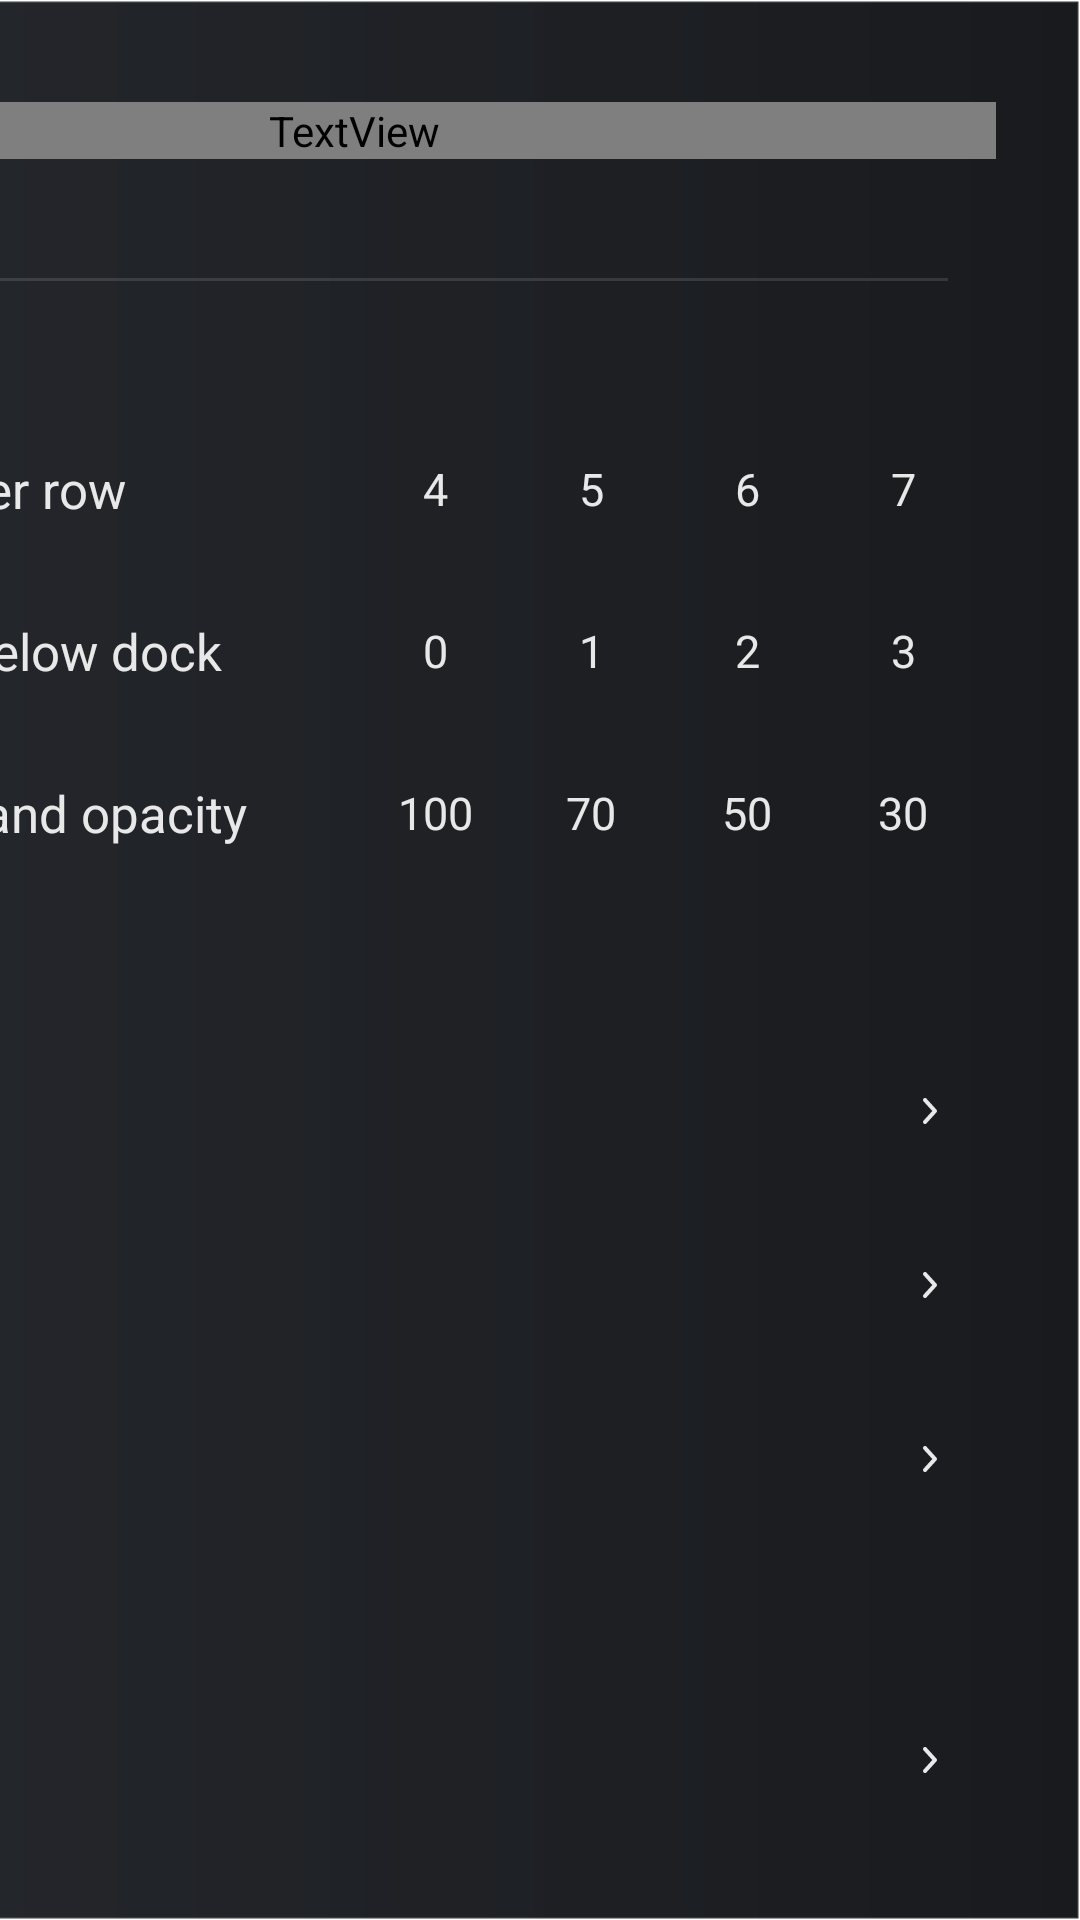

Reconstruct the res/layout file that produces this screen, plus the resources it refers to.
<!-- AndroidManifest.xml: activity theme Theme.TvHome.Panel -->
<!-- res/layout/activity_launcher_settings.xml -->
<?xml version="1.0" encoding="utf-8"?>
<FrameLayout xmlns:android="http://schemas.android.com/apk/res/android"
    android:layout_width="match_parent"
    android:layout_height="match_parent">

    <ScrollView
        android:id="@+id/settingsPanel"
        android:layout_width="500dp"
        android:layout_height="match_parent"
        android:layout_gravity="end"
        android:background="@drawable/settings_panel_bg"
        android:scrollbars="none"
        android:fillViewport="true">

        <LinearLayout
            android:id="@+id/settingsColumn"
            android:layout_width="match_parent"
            android:layout_height="wrap_content"
            android:orientation="vertical"
            android:paddingStart="28dp"
            android:paddingEnd="28dp"
            android:paddingTop="34dp"
            android:paddingBottom="34dp">

            <TextView
                android:id="@+id/settingsTitle"
                android:layout_width="match_parent"
                android:layout_height="wrap_content"
                android:paddingStart="16dp"
                android:drawableStart="@drawable/ic_settings"
                android:drawablePadding="14dp"
                android:drawableTint="#FFFFFFFF"
                android:gravity="center_vertical"
                android:text="@string/launcher_settings"
                android:textColor="#FFFFFFFF"
                android:textSize="28sp"
                android:fontFamily="@string/font_regular" />

            <TextView
                android:id="@+id/settingsSubtitle"
                android:layout_width="match_parent"
                android:layout_height="wrap_content"
                android:layout_marginTop="4dp"
                android:paddingStart="52dp"
                android:textColor="#8CFFFFFF"
                android:textSize="13sp" />

            <View
                android:layout_width="match_parent"
                android:layout_height="1dp"
                android:layout_marginTop="18dp"
                android:layout_marginStart="16dp"
                android:layout_marginEnd="16dp"
                android:background="#1FFFFFFF" />

            <TextView android:id="@+id/reorderChoice" style="@style/SettingsRow" android:drawableStart="@drawable/ic_swap_vert" android:text="@string/reorder" android:visibility="gone" />

            <TextView style="@style/SettingsSection" android:text="@string/section_screen" />
            <LinearLayout
                android:layout_width="match_parent"
                android:layout_height="54dp"
                android:gravity="center_vertical"
                android:paddingEnd="8dp"
                android:orientation="horizontal">
                <TextView style="@style/SettingsChoiceLabel" android:text="@string/columns_label" android:drawableStart="@drawable/ic_tv_grid" />
                <TextView android:id="@+id/columns4" style="@style/SettingsColumnChoice" android:text="4" />
                <TextView android:id="@+id/columns5" style="@style/SettingsColumnChoice" android:text="5" />
                <TextView android:id="@+id/columns6" style="@style/SettingsColumnChoice" android:text="6" />
                <TextView android:id="@+id/columns7" style="@style/SettingsColumnChoice" android:text="7" />
            </LinearLayout>
            <LinearLayout
                android:layout_width="match_parent"
                android:layout_height="54dp"
                android:gravity="center_vertical"
                android:paddingEnd="8dp"
                android:orientation="horizontal">
                <TextView style="@style/SettingsChoiceLabel" android:text="@string/rows_below_dock_label" android:drawableStart="@drawable/ic_tv_apps" />
                <TextView android:id="@+id/rows0" style="@style/SettingsColumnChoice" android:text="0" />
                <TextView android:id="@+id/rows1" style="@style/SettingsColumnChoice" android:text="1" />
                <TextView android:id="@+id/rows2" style="@style/SettingsColumnChoice" android:text="2" />
                <TextView android:id="@+id/rows3" style="@style/SettingsColumnChoice" android:text="3" />
            </LinearLayout>
            <LinearLayout
                android:layout_width="match_parent"
                android:layout_height="54dp"
                android:gravity="center_vertical"
                android:paddingEnd="8dp"
                android:orientation="horizontal">
                <TextView style="@style/SettingsChoiceLabel" android:text="@string/dock_opacity_label" android:drawableStart="@drawable/ic_tv_image" />
                <TextView android:id="@+id/dock100" style="@style/SettingsColumnChoice" android:text="100" />
                <TextView android:id="@+id/dock70" style="@style/SettingsColumnChoice" android:text="70" />
                <TextView android:id="@+id/dock50" style="@style/SettingsColumnChoice" android:text="50" />
                <TextView android:id="@+id/dock30" style="@style/SettingsColumnChoice" android:text="30" />
            </LinearLayout>

            <TextView style="@style/SettingsSection" android:text="@string/section_background" />
            <TextView android:id="@+id/wallpaperChoice" style="@style/SettingsRow" android:drawableStart="@drawable/ic_tv_image" />
            <TextView android:id="@+id/videoChoice" style="@style/SettingsRow" android:drawableStart="@drawable/ic_tv_video" />
            <TextView android:id="@+id/nightBrightnessChoice" style="@style/SettingsRow" android:drawableStart="@drawable/ic_tv_sun" />

            <TextView style="@style/SettingsSection" android:text="@string/section_effects" />
            <TextView android:id="@+id/animationsChoice" style="@style/SettingsRow" android:drawableStart="@drawable/ic_tv_sparkle" />
            <TextView android:id="@+id/advancedChoice" style="@style/SettingsRow" android:drawableStart="@drawable/ic_tv_sparkle" />
            <TextView style="@style/SettingsHint" android:text="@string/advanced_effects_warning" />

            <TextView style="@style/SettingsSection" android:text="@string/section_system" />
            <TextView android:id="@+id/openOnStartChoice" style="@style/SettingsRow" android:drawableStart="@drawable/ic_home_settings_pill" android:visibility="gone" />
            <TextView android:id="@+id/followThemeChoice" style="@style/SettingsRow" android:drawableStart="@drawable/ic_tv_reset" android:text="@string/follow_theme" />
            <TextView style="@style/SettingsHint" android:text="@string/follow_theme_hint" />
            <TextView android:id="@+id/defaultHomeChoice" style="@style/SettingsRow" android:drawableStart="@drawable/ic_home_settings_pill" android:text="@string/home_settings" />
            <TextView style="@style/SettingsHint" android:text="@string/home_settings_help" />
            <TextView android:id="@+id/tvSettingsChoice" style="@style/SettingsRow" android:drawableStart="@drawable/ic_settings" android:text="@string/tv_settings" />

            <TextView
                android:id="@+id/settingsFooter"
                android:layout_width="match_parent"
                android:layout_height="wrap_content"
                android:layout_marginTop="26dp"
                android:gravity="center"
                android:textColor="#4DFFFFFF"
                android:textSize="12sp"
                android:letterSpacing="0.06" />
        </LinearLayout>
    </ScrollView>
</FrameLayout>
<!-- resources referenced by this layout -->
<resources>
  <!-- drawable ic_tv_grid (drawable) -->
  <?xml version="1.0" encoding="utf-8"?>
  <vector xmlns:android="http://schemas.android.com/apk/res/android"
      android:width="22dp" android:height="22dp"
      android:viewportWidth="24" android:viewportHeight="24">
      <path android:strokeColor="#FFFFFFFF" android:strokeWidth="1.8" android:strokeLineCap="round" android:strokeLineJoin="round" android:fillColor="#00000000" android:pathData="M4,6h16 M4,12h16 M4,18h16 M9,4v16 M15,4v16" />
  </vector>
  <!-- drawable settings_panel_bg (drawable) -->
  <?xml version="1.0" encoding="utf-8"?>
  <shape xmlns:android="http://schemas.android.com/apk/res/android" android:shape="rectangle">
      <gradient android:angle="0" android:startColor="#EB15181D" android:endColor="#F20C0E12" />
      <corners android:topLeftRadius="28dp" android:bottomLeftRadius="28dp" />
      <stroke android:width="1dp" android:color="#1FFFFFFF" />
  </shape>
  <string name="advanced_effects_warning">Adds a lifted tile, icon zoom and smooth colour transitions. May increase memory use; the actual difference depends on your TV.</string>
  <string name="columns_label">Apps per row</string>
  <string name="dock_opacity_label">Dock band opacity</string>
  <string name="follow_theme">Follow theme (reset on-TV choices)</string>
  <string name="follow_theme_hint">Uses the current theme or built-in layout and motion settings. Pushing or resetting a theme also clears your on-TV choices.</string>
  <string name="home_settings">Choose default home</string>
  <string name="home_settings_help">Select your original home to stop using CleanYourTV as Home, or CleanYourTV to switch back. The original launcher must be enabled and your TV must provide a home picker; use the restore script first if it was disabled.</string>
  <string name="launcher_settings">Launcher settings</string>
  <string name="reorder">Reorder apps</string>
  <string name="rows_below_dock_label">Rows below dock</string>
  <string name="section_background">Background</string>
  <string name="section_effects">Effects</string>
  <string name="section_screen">Screen</string>
  <string name="section_system">System</string>
  <string name="tv_settings">TV system settings</string>
  <style name="SettingsHint">
          <item name="android:layout_width">match_parent</item>
          <item name="android:layout_height">wrap_content</item>
          <item name="android:paddingStart">54dp</item>
          <item name="android:paddingEnd">16dp</item>
          <item name="android:paddingBottom">4dp</item>
          <item name="android:textColor">#73FFFFFF</item>
          <item name="android:textSize">12sp</item>
      </style>
  <style name="Theme.TvHome.Panel" parent="Theme.TvHome">
          <item name="android:windowIsTranslucent">true</item>
          <item name="android:windowBackground">@android:color/transparent</item>
          <item name="android:colorBackgroundCacheHint">@null</item>
          <item name="android:backgroundDimEnabled">true</item>
          <item name="android:backgroundDimAmount">0.45</item>
      </style>
  <!-- drawable ic_tv_chevron (drawable) -->
  <?xml version="1.0" encoding="utf-8"?>
  <vector xmlns:android="http://schemas.android.com/apk/res/android"
      android:width="16dp" android:height="16dp"
      android:viewportWidth="24" android:viewportHeight="24">
      <path android:strokeColor="#FFFFFFFF" android:strokeWidth="2.0" android:strokeLineCap="round" android:strokeLineJoin="round" android:fillColor="#00000000" android:pathData="M9.5,6.5l5,5.5l-5,5.5" />
  </vector>
  <style name="Theme.TvHome" parent="android:Theme.Material.NoActionBar.Fullscreen">
          <item name="android:windowBackground">@android:color/black</item>
          <item name="android:colorBackground">@android:color/black</item>
          <item name="android:windowAnimationStyle">@null</item>
      </style>
</resources>
